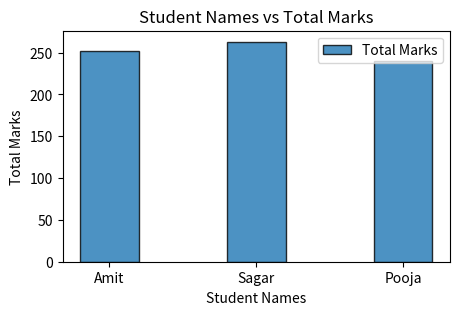

The script that saved this image:
import pandas as pd
import matplotlib.pyplot as plt

def main():
    border = "-"*40

    data = {
        "Name" : ["Amit","Sagar","Pooja"],
        "Math" : [85,90,78],
        "Science" : [92,88,80],
        "English" : [75,85,82]
    }

    df = pd.DataFrame(data)

    print(border)
    print("Dataset is : ")
    print(border)

    print(df)

    df["Total"] = df[["Math","Science","English"]].sum(axis=1)

    print(border)
    print("Dataframe after adding Total column : ")
    print(border)
    print(df)
    print(border)

    plt.figure(figsize=(5,3))

    plt.bar(
        df["Name"],
        df["Total"],
        width=0.4,
        edgecolor = "black",
        linewidth = 1,
        alpha = 0.8,
        label = "Total Marks"
    )

    plt.title("Student Names vs Total Marks")
    plt.xlabel("Student Names")
    plt.ylabel("Total Marks")
    plt.legend()
    plt.show()

if __name__ == "__main__":
    main()
